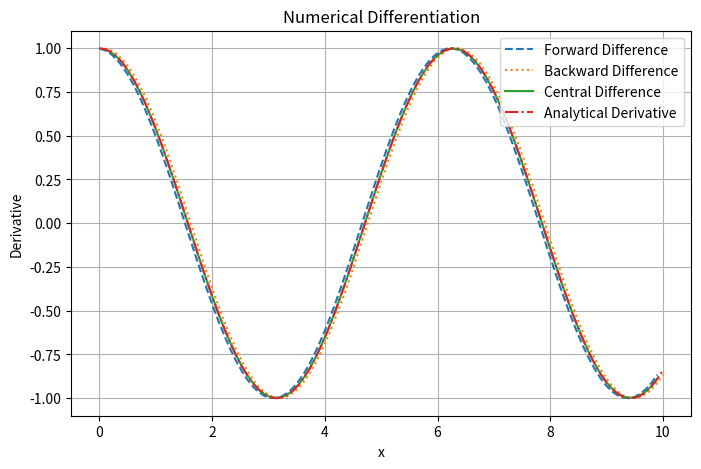

This figure's Python source:
# -*- coding: utf-8 -*-
"""
Created on Wed Jan 29 21:07:02 2025

[redacted]
"""

import numpy as np
import matplotlib.pyplot as plt

def forward(y, x):
    """
    Computes the forward difference derivative.
    """
    dy = np.diff(y)  
    dx = np.diff(x)  
    return dy / dx, x[:-1]  

def backward(y, x):
    """
    Computes the backward difference derivative.
    )
    """
    dy = y[1:] - y[:-1] 
    dx = x[1:] - x[:-1] 
    return dy / dx, x[1:]  

def central(y, x):
    """
    Computes the central difference derivative.
    """
    dy = y[2:] - y[:-2]  
    dx = x[2:] - x[:-2]  
    return dy / dx, x[1:-1]  

if __name__ == '__main__':
    # Test script
    x = np.linspace(0, 10, 100)
    y = np.sin(x)  # Function to differentiate
    
    fwd, x_fwd = forward(y, x)
    bwd, x_bwd = backward(y, x)
    ctr, x_ctr = central(y, x)
    
    plt.figure(figsize=(8, 5))
    plt.plot(x_fwd, fwd, label='Forward Difference', linestyle='dashed')
    plt.plot(x_bwd, bwd, label='Backward Difference', linestyle='dotted')
    plt.plot(x_ctr, ctr, label='Central Difference', linestyle='solid')
    plt.plot(x, np.cos(x), label='Analytical Derivative', linestyle='dashdot')
    plt.legend()
    plt.xlabel('x')
    plt.ylabel("Derivative")
    plt.title("Numerical Differentiation")
    plt.grid()
    plt.show()
